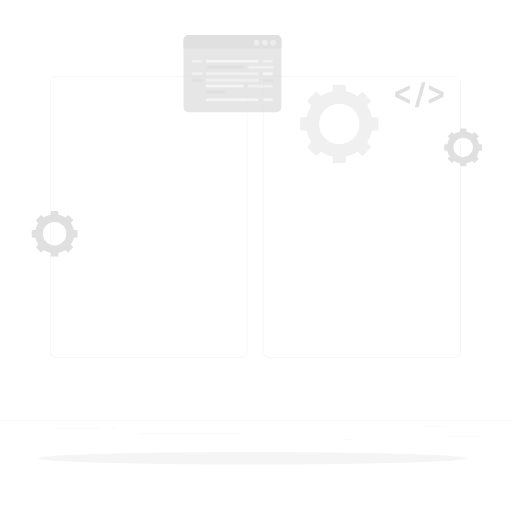
t = 0.00 s
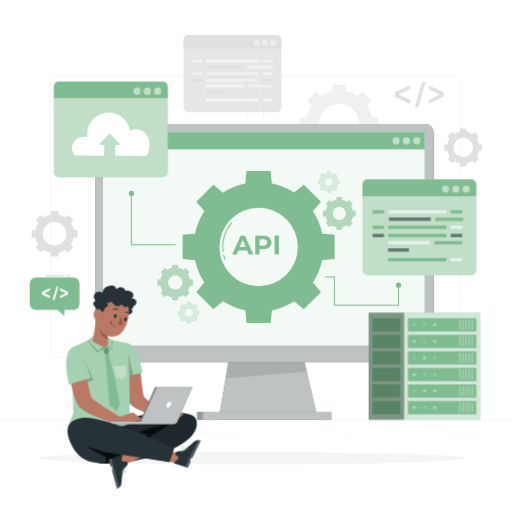
t = 1.00 s
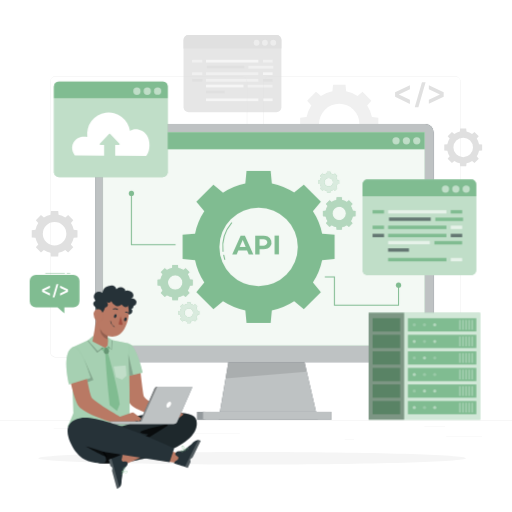
t = 1.19 s
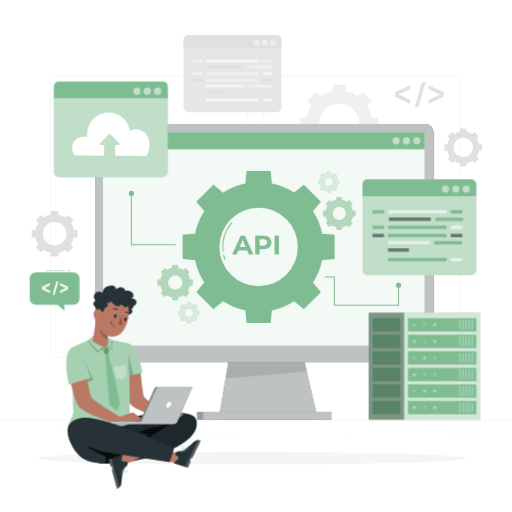
t = 1.38 s
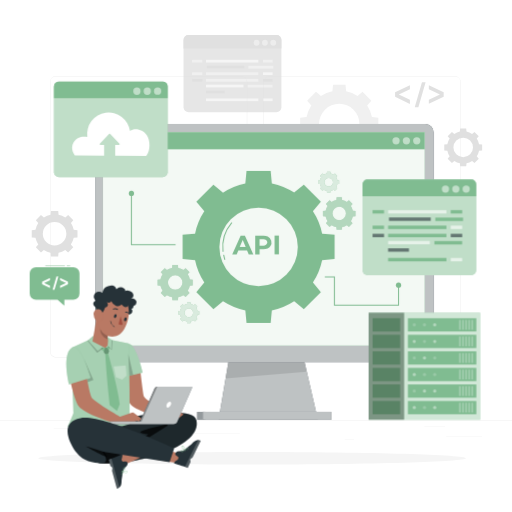
t = 1.75 s
t = 2.13 s: frame unchanged from t = 1.38 s, image omitted

The animated SVG that drew these frames (rendered in a browser with its animation timeline set to each time). Animation: 3 CSS @keyframes rules; one cycle of 2.50 s, repeats indefinitely.

<svg class="animated" id="freepik_stories-application-programming-interface" xmlns="http://www.w3.org/2000/svg" viewBox="0 0 500 500" version="1.1" xmlns:xlink="http://www.w3.org/1999/xlink" xmlns:svgjs="http://svgjs.com/svgjs"><style>svg#freepik_stories-application-programming-interface:not(.animated) .animable {opacity: 0;}svg#freepik_stories-application-programming-interface.animated #freepik--Device--inject-14 {animation: 1s 1 forwards cubic-bezier(.36,-0.01,.5,1.38) fadeIn;animation-delay: 0s;}svg#freepik_stories-application-programming-interface.animated #freepik--Server--inject-14 {animation: 1s 1 forwards cubic-bezier(.36,-0.01,.5,1.38) fadeIn;animation-delay: 0s;}svg#freepik_stories-application-programming-interface.animated #freepik--Tabs--inject-14 {animation: 1s 1 forwards cubic-bezier(.36,-0.01,.5,1.38) fadeIn;animation-delay: 0s;}svg#freepik_stories-application-programming-interface.animated #freepik--Character--inject-14 {animation: 1s 1 forwards cubic-bezier(.36,-0.01,.5,1.38) zoomOut;animation-delay: 0s;}svg#freepik_stories-application-programming-interface.animated #freepik--speech-bubble--inject-14 {animation: 1s 1 forwards cubic-bezier(.36,-0.01,.5,1.38) fadeIn,1.5s Infinite  linear floating;animation-delay: 0s,1s;}            @keyframes fadeIn {                0% {                    opacity: 0;                }                100% {                    opacity: 1;                }            }                    @keyframes zoomOut {                0% {                    opacity: 0;                    transform: scale(1.5);                }                100% {                    opacity: 1;                    transform: scale(1);                }            }                    @keyframes floating {                0% {                    opacity: 1;                    transform: translateY(0px);                }                50% {                    transform: translateY(-10px);                }                100% {                    opacity: 1;                    transform: translateY(0px);                }            }        </style><g id="freepik--background-complete--inject-14" class="animable" style="transform-origin: 250px 231.91px;"><path d="M304,103.13a32.48,32.48,0,0,0-4.63,11.22l-6.27.59v12.14l6.27.59A32.53,32.53,0,0,0,304,138.9l-4,4.83,8.58,8.58,4.84-4a32.21,32.21,0,0,0,11.22,4.63l.59,6.27h12.14l.59-6.27a32.29,32.29,0,0,0,11.22-4.63l4.84,4,8.58-8.58-4-4.83a32.53,32.53,0,0,0,4.63-11.23l6.27-.59V114.94l-6.27-.59a32.48,32.48,0,0,0-4.63-11.22l4-4.84L354,89.71l-4.84,4A32.48,32.48,0,0,0,338,89.08l-.59-6.27H325.22l-.59,6.27a32.41,32.41,0,0,0-11.22,4.63l-4.84-4L300,98.29Zm41.24,4a19.71,19.71,0,1,1-27.88,0A19.72,19.72,0,0,1,345.23,107.08Z" style="fill: rgb(240, 240, 240); transform-origin: 331.3px 121.01px;" id="elzji5alds5r" class="animable"></path><rect x="179.24" y="34.23" width="95.58" height="75.46" rx="4.94" style="fill: rgb(230, 230, 230); transform-origin: 227.03px 71.96px;" id="elqtzcqm4yum" class="animable"></rect><path d="M183.86,34.23h86.41a4.55,4.55,0,0,1,4.55,4.55v8.61a0,0,0,0,1,0,0H179.24a0,0,0,0,1,0,0V38.86A4.63,4.63,0,0,1,183.86,34.23Z" style="fill: rgb(224, 224, 224); transform-origin: 227.03px 40.81px;" id="elwf1yn8omsxe" class="animable"></path><g id="elzxn1vqwrefk"><path d="M269.75,41.77a2.88,2.88,0,1,1-2.87-2.87A2.87,2.87,0,0,1,269.75,41.77Z" style="fill: rgb(250, 250, 250); opacity: 0.5; transform-origin: 266.87px 41.78px;" class="animable"></path></g><g id="elgfwj36a1xmj"><path d="M261.59,41.77a2.88,2.88,0,1,1-2.88-2.87A2.87,2.87,0,0,1,261.59,41.77Z" style="fill: rgb(250, 250, 250); opacity: 0.5; transform-origin: 258.71px 41.78px;" class="animable"></path></g><g id="el8ojzm3fq1"><circle cx="250.55" cy="41.77" r="2.87" style="fill: rgb(250, 250, 250); opacity: 0.5; transform-origin: 250.55px 41.77px;" class="animable"></circle></g><g id="el6lqedrqhew"><rect x="201.18" y="58.39" width="51.14" height="2.68" style="fill: rgb(255, 255, 255); opacity: 0.6; transform-origin: 226.75px 59.73px;" class="animable"></rect></g><rect x="201.97" y="64.18" width="36.59" height="2.68" style="fill: rgb(224, 224, 224); transform-origin: 220.265px 65.52px;" id="el8dq5vhaj6lc" class="animable"></rect><rect x="256.84" y="58.39" width="9.35" height="2.68" style="fill: rgb(240, 240, 240); transform-origin: 261.515px 59.73px;" id="el0cs6i4qrly6u" class="animable"></rect><rect x="187.57" y="58.39" width="10.06" height="2.68" style="fill: rgb(240, 240, 240); transform-origin: 192.6px 59.73px;" id="el6ooyn98luo9" class="animable"></rect><rect x="201.18" y="70.62" width="51.14" height="2.68" style="fill: rgb(240, 240, 240); transform-origin: 226.75px 71.96px;" id="el7ad5bwqhmv" class="animable"></rect><g id="el45hkig225zl"><rect x="256.84" y="70.62" width="9.35" height="2.68" style="fill: rgb(255, 255, 255); opacity: 0.6; transform-origin: 261.515px 71.96px;" class="animable"></rect></g><rect x="187.57" y="70.62" width="10.06" height="2.68" style="fill: rgb(240, 240, 240); transform-origin: 192.6px 71.96px;" id="elaipj1quznmn" class="animable"></rect><g id="elwomaui9pxm"><rect x="201.18" y="96.12" width="51.14" height="2.68" style="fill: rgb(255, 255, 255); opacity: 0.6; transform-origin: 226.75px 97.46px;" class="animable"></rect></g><g id="el0kaesck78qfd"><rect x="256.84" y="96.12" width="9.35" height="2.68" style="fill: rgb(255, 255, 255); opacity: 0.6; transform-origin: 261.515px 97.46px;" class="animable"></rect></g><rect x="201.18" y="77.07" width="51.14" height="2.68" style="fill: rgb(240, 240, 240); transform-origin: 226.75px 78.41px;" id="elgy4qk9pqhs" class="animable"></rect><rect x="256.84" y="77.07" width="9.35" height="2.68" style="fill: rgb(224, 224, 224); transform-origin: 261.515px 78.41px;" id="el3dh4uk33e2r" class="animable"></rect><rect x="187.57" y="77.07" width="10.06" height="2.68" style="fill: rgb(224, 224, 224); transform-origin: 192.6px 78.41px;" id="elrs0zi2kubag" class="animable"></rect><rect x="242.57" y="64.29" width="24.31" height="2.68" style="fill: rgb(240, 240, 240); transform-origin: 254.725px 65.63px;" id="elsw1xwf6tt1o" class="animable"></rect><g id="elcyy60okxuy"><rect x="201.18" y="82.69" width="36.59" height="2.68" style="fill: rgb(255, 255, 255); opacity: 0.6; transform-origin: 219.475px 84.03px;" class="animable"></rect></g><rect x="241.77" y="82.8" width="24.31" height="2.68" style="fill: rgb(240, 240, 240); transform-origin: 253.925px 84.14px;" id="elzzgcw01j0j" class="animable"></rect><rect x="201.18" y="88.52" width="18.3" height="2.68" style="fill: rgb(224, 224, 224); transform-origin: 210.33px 89.86px;" id="elo3ntairour" class="animable"></rect><path d="M400.3,87.26l-10.83,5.06,10.83,5.06v4.08l-14.47-7V90.2l14.47-7Z" style="fill: rgb(224, 224, 224); transform-origin: 393.065px 92.33px;" id="el5iilgu488wn" class="animable"></path><path d="M433.27,90.2v4.24l-14.48,7V97.38l10.83-5.06-10.83-5.06V83.19Z" style="fill: rgb(224, 224, 224); transform-origin: 426.03px 92.315px;" id="elq4eu2hbqnu" class="animable"></path><polygon points="412.08 80.34 405.02 104.74 408.55 104.74 415.61 80.34 412.08 80.34" style="fill: rgb(224, 224, 224); transform-origin: 410.315px 92.54px;" id="elo09ajuqp3qq" class="animable"></polygon><path d="M37.36,217.84a18.87,18.87,0,0,0-2.71,6.56l-3.66.34v7.09l3.66.35a18.82,18.82,0,0,0,2.71,6.55L35,241.56l5,5,2.82-2.34a19.06,19.06,0,0,0,6.56,2.71l.34,3.66h7.09l.35-3.66a18.93,18.93,0,0,0,6.55-2.71l2.83,2.34,5-5-2.34-2.83A18.82,18.82,0,0,0,72,232.18l3.66-.35v-7.09L72,224.4a18.87,18.87,0,0,0-2.71-6.56L71.58,215l-5-5-2.83,2.33a18.91,18.91,0,0,0-6.55-2.7L56.84,206H49.75l-.34,3.66a19,19,0,0,0-6.56,2.7L40,210l-5,5Zm24.08,2.31a11.51,11.51,0,1,1-16.28,0A11.52,11.52,0,0,1,61.44,220.15Z" style="fill: rgb(224, 224, 224); transform-origin: 53.325px 228.295px;" id="elnyifi3qot8" class="animable"></path><path d="M439.11,135.32a15.67,15.67,0,0,0-2.25,5.44l-3,.29v5.88l3,.29a15.67,15.67,0,0,0,2.25,5.44L437.17,155l4.16,4.16,2.35-1.94a15.64,15.64,0,0,0,5.44,2.24l.28,3h5.89l.29-3a15.8,15.8,0,0,0,5.44-2.24l2.34,1.94,4.17-4.16-1.94-2.35a15.84,15.84,0,0,0,2.24-5.44l3-.29v-5.88l-3-.29a15.67,15.67,0,0,0-2.25-5.44l1.95-2.35-4.17-4.16L461,130.75a15.8,15.8,0,0,0-5.44-2.24l-.29-3H449.4l-.28,3a15.64,15.64,0,0,0-5.44,2.24l-2.35-1.94L437.17,133Zm20,1.91a9.56,9.56,0,1,1-13.52,0A9.57,9.57,0,0,1,459.11,137.23Z" style="fill: rgb(224, 224, 224); transform-origin: 452.345px 143.985px;" id="el7zposwr6n45" class="animable"></path><rect x="435.76" y="426.47" width="34.85" height="0.26" style="fill: rgb(235, 235, 235); transform-origin: 453.185px 426.6px;" id="elcverxqo9p8e" class="animable"></rect><rect x="336.6" y="429.33" width="9.15" height="0.26" style="fill: rgb(235, 235, 235); transform-origin: 341.175px 429.46px;" id="elh7109qfmu9" class="animable"></rect><rect x="414.51" y="416.7" width="20.19" height="0.26" style="fill: rgb(235, 235, 235); transform-origin: 424.605px 416.83px;" id="elc7thl7mr7oo" class="animable"></rect><rect x="52.46" y="418.47" width="45.44" height="0.26" style="fill: rgb(235, 235, 235); transform-origin: 75.18px 418.6px;" id="elhwzw9xt6qnd" class="animable"></rect><rect x="107.27" y="418.47" width="6.66" height="0.26" style="fill: rgb(235, 235, 235); transform-origin: 110.6px 418.6px;" id="elimcfzywns5" class="animable"></rect><rect x="135.59" y="422.91" width="98.56" height="0.26" style="fill: rgb(235, 235, 235); transform-origin: 184.87px 423.04px;" id="el17og8jqs1mq" class="animable"></rect><path d="M443.92,349.14H263.17a5.87,5.87,0,0,1-5.86-5.86V80a5.87,5.87,0,0,1,5.86-5.86H443.92A5.87,5.87,0,0,1,449.78,80V343.28A5.87,5.87,0,0,1,443.92,349.14ZM263.17,74.4A5.61,5.61,0,0,0,257.56,80V343.28a5.61,5.61,0,0,0,5.61,5.61H443.92a5.61,5.61,0,0,0,5.61-5.61V80a5.61,5.61,0,0,0-5.61-5.61Z" style="fill: rgb(224, 224, 224); transform-origin: 353.545px 211.64px;" id="eln6mvfw89z4" class="animable"></path><path d="M235.49,349.14H54.75a5.87,5.87,0,0,1-5.87-5.86V80a5.87,5.87,0,0,1,5.87-5.86H235.49A5.86,5.86,0,0,1,241.35,80V343.28A5.86,5.86,0,0,1,235.49,349.14ZM54.75,74.4A5.62,5.62,0,0,0,49.13,80V343.28a5.62,5.62,0,0,0,5.62,5.61H235.49a5.61,5.61,0,0,0,5.61-5.61V80a5.61,5.61,0,0,0-5.61-5.61Z" style="fill: rgb(224, 224, 224); transform-origin: 145.115px 211.64px;" id="elvfv05wwrf5e" class="animable"></path><rect y="410.21" width="500" height="0.25" style="fill: rgb(224, 224, 224); transform-origin: 250px 410.335px;" id="eldjqqyvtni25" class="animable"></rect></g><g id="freepik--Shadow--inject-14" class="animable" style="transform-origin: 246.185px 447.485px;"><path d="M455.06,447.49c0,3.38-93.52,6.13-208.88,6.13s-208.87-2.75-208.87-6.13,93.51-6.14,208.87-6.14S455.06,444.1,455.06,447.49Z" style="fill: rgb(245, 245, 245); transform-origin: 246.185px 447.485px;" id="els1cd2vyrll" class="animable"></path></g><g id="freepik--Device--inject-14" class="animable" style="transform-origin: 254.435px 265.415px;"><rect x="192.53" y="402.19" width="7.64" height="7.64" style="fill: rgb(38, 50, 56); isolation: isolate; transform-origin: 196.35px 406.01px;" id="el6iotk58ygoi" class="animable"></rect><g id="el6ggh56aiz73"><path d="M94.51,121h23.63a0,0,0,0,1,0,0V353.54a0,0,0,0,1,0,0H92.72a7.32,7.32,0,0,1-7.32-7.32V130.12A9.11,9.11,0,0,1,94.51,121Z" style="fill: rgb(255, 255, 255); opacity: 0.5; transform-origin: 101.77px 237.27px;" class="animable"></path></g><g id="eloaopho8yo1"><polygon points="215.62 349.53 205.22 402.82 220.31 402.82 232.35 349.97 215.62 349.53" style="fill: rgb(255, 255, 255); opacity: 0.5; transform-origin: 218.785px 376.175px;" class="animable"></polygon></g><g id="el99zwkb0lj5s"><rect x="192.53" y="402.19" width="7.64" height="7.64" style="fill: rgb(255, 255, 255); opacity: 0.5; transform-origin: 196.35px 406.01px;" class="animable"></rect></g><polygon points="310.38 409.83 213.46 409.83 227.23 329.07 291.73 329.07 310.38 409.83" style="fill: rgb(38, 50, 56); transform-origin: 261.92px 369.45px;" id="elk9cylqj9tam" class="animable"></polygon><g id="elp5esk9bz2rs"><polygon points="310.38 409.83 213.46 409.83 227.23 329.07 291.73 329.07 310.38 409.83" style="fill: rgb(255, 255, 255); opacity: 0.7; transform-origin: 261.92px 369.45px;" class="animable"></polygon></g><g id="elsu77r5qi4rn"><polygon points="297.35 353.54 223.02 353.54 220.31 369.45 299.51 362.91 297.35 353.54" style="isolation: isolate; opacity: 0.1; transform-origin: 259.91px 361.495px;" class="animable"></polygon></g><rect x="198.03" y="402.19" width="125.63" height="7.64" style="fill: rgb(38, 50, 56); transform-origin: 260.845px 406.01px;" id="elgjchudlm8o8" class="animable"></rect><g id="elgasoano1r5t"><g style="opacity: 0.7; transform-origin: 260.845px 406.01px;" class="animable"><rect x="198.03" y="402.19" width="125.63" height="7.64" style="fill: rgb(255, 255, 255); transform-origin: 260.845px 406.01px;" id="elwo1gfrgusf" class="animable"></rect></g></g><path d="M101.23,121H415.47a8.11,8.11,0,0,1,8,8.17V345.37a8.11,8.11,0,0,1-8,8.17H101.23a8.11,8.11,0,0,1-8-8.17V129.18A8.11,8.11,0,0,1,101.23,121Z" style="fill: rgb(38, 50, 56); transform-origin: 258.35px 237.27px;" id="elyqa9gnl12qj" class="animable"></path><g id="elpr0xlc2y05l"><g style="opacity: 0.7; transform-origin: 258.35px 237.27px;" class="animable"><path d="M101.23,121H415.47a8.11,8.11,0,0,1,8,8.17V345.37a8.11,8.11,0,0,1-8,8.17H101.23a8.11,8.11,0,0,1-8-8.17V129.18A8.11,8.11,0,0,1,101.23,121Z" style="fill: rgb(255, 255, 255); transform-origin: 258.35px 237.27px;" id="el0s1713dkf5l" class="animable"></path></g></g><rect x="100.55" y="129.01" width="314.18" height="208.46" style="fill: rgb(128, 188, 145); transform-origin: 257.64px 233.24px;" id="elulg7ayldwqd" class="animable"></rect><g id="elrvrwv8c4p7b"><rect x="100.55" y="129.01" width="314.18" height="208.46" style="fill: rgb(255, 255, 255); opacity: 0.9; transform-origin: 257.64px 233.24px;" class="animable"></rect></g><rect x="100.55" y="129.01" width="314.18" height="16.73" style="fill: rgb(128, 188, 145); transform-origin: 257.64px 137.375px;" id="elmx471l3x2t" class="animable"></rect><g id="el0tkwijf17ql9"><path d="M410.55,137.38a3.56,3.56,0,1,1-3.56-3.55A3.56,3.56,0,0,1,410.55,137.38Z" style="fill: rgb(255, 255, 255); opacity: 0.5; transform-origin: 406.99px 137.39px;" class="animable"></path></g><g id="elmolqnowuip"><path d="M400.44,137.38a3.56,3.56,0,1,1-3.55-3.55A3.56,3.56,0,0,1,400.44,137.38Z" style="fill: rgb(255, 255, 255); opacity: 0.5; transform-origin: 396.88px 137.39px;" class="animable"></path></g><g id="elbm7aw2yh9q7"><path d="M390.34,137.38a3.56,3.56,0,1,1-3.56-3.55A3.56,3.56,0,0,1,390.34,137.38Z" style="fill: rgb(255, 255, 255); opacity: 0.5; transform-origin: 386.78px 137.39px;" class="animable"></path></g><path d="M158.8,267.82a14.73,14.73,0,0,0-2.08,5.05l-2.82.26v5.46l2.82.27a14.76,14.76,0,0,0,2.08,5l-1.8,2.18,3.86,3.86,2.18-1.8a14.68,14.68,0,0,0,5,2.08l.27,2.82h5.46l.26-2.82a14.73,14.73,0,0,0,5.05-2.08l2.17,1.8,3.86-3.86-1.8-2.18a14.51,14.51,0,0,0,2.09-5l2.81-.27v-5.46l-2.81-.26a14.56,14.56,0,0,0-2.09-5.05l1.8-2.17-3.86-3.86-2.17,1.8a14.56,14.56,0,0,0-5.05-2.09l-.26-2.81h-5.46l-.27,2.81a14.51,14.51,0,0,0-5,2.09l-2.18-1.8L157,265.65Zm17.3,3a7.1,7.1,0,1,1-10,0A7.1,7.1,0,0,1,176.1,270.84Z" style="fill: rgb(128, 188, 145); transform-origin: 171.055px 275.845px;" id="elmc6qse3o2x" class="animable"></path><g id="eloumlstoil7l"><path d="M158.8,267.82a14.73,14.73,0,0,0-2.08,5.05l-2.82.26v5.46l2.82.27a14.76,14.76,0,0,0,2.08,5l-1.8,2.18,3.86,3.86,2.18-1.8a14.68,14.68,0,0,0,5,2.08l.27,2.82h5.46l.26-2.82a14.73,14.73,0,0,0,5.05-2.08l2.17,1.8,3.86-3.86-1.8-2.18a14.51,14.51,0,0,0,2.09-5l2.81-.27v-5.46l-2.81-.26a14.56,14.56,0,0,0-2.09-5.05l1.8-2.17-3.86-3.86-2.17,1.8a14.56,14.56,0,0,0-5.05-2.09l-.26-2.81h-5.46l-.27,2.81a14.51,14.51,0,0,0-5,2.09l-2.18-1.8L157,265.65Zm17.3,3a7.1,7.1,0,1,1-10,0A7.1,7.1,0,0,1,176.1,270.84Z" style="fill: rgb(255, 255, 255); opacity: 0.4; transform-origin: 171.055px 275.845px;" class="animable"></path></g><path d="M319.92,201a13.54,13.54,0,0,0-1.93,4.68l-2.61.24V211l2.61.24a13.54,13.54,0,0,0,1.93,4.68l-1.67,2,3.58,3.58,2-1.67a13.54,13.54,0,0,0,4.68,1.93l.24,2.61h5.06l.24-2.61a13.54,13.54,0,0,0,4.68-1.93l2,1.67,3.58-3.58-1.67-2a13.54,13.54,0,0,0,1.93-4.68l2.61-.24V206l-2.61-.24a13.54,13.54,0,0,0-1.93-4.68l1.67-2-3.58-3.58-2,1.67a13.54,13.54,0,0,0-4.68-1.93l-.24-2.61h-5.06l-.24,2.61a13.54,13.54,0,0,0-4.68,1.93l-2-1.67L318.25,199Zm16,2.8a6.58,6.58,0,1,1-9.3,0A6.57,6.57,0,0,1,335.94,203.83Z" style="fill: rgb(128, 188, 145); transform-origin: 331.28px 208.5px;" id="elcb6dp76sx5" class="animable"></path><g id="elntclo9qfs9g"><path d="M319.92,201a13.54,13.54,0,0,0-1.93,4.68l-2.61.24V211l2.61.24a13.54,13.54,0,0,0,1.93,4.68l-1.67,2,3.58,3.58,2-1.67a13.54,13.54,0,0,0,4.68,1.93l.24,2.61h5.06l.24-2.61a13.54,13.54,0,0,0,4.68-1.93l2,1.67,3.58-3.58-1.67-2a13.54,13.54,0,0,0,1.93-4.68l2.61-.24V206l-2.61-.24a13.54,13.54,0,0,0-1.93-4.68l1.67-2-3.58-3.58-2,1.67a13.54,13.54,0,0,0-4.68-1.93l-.24-2.61h-5.06l-.24,2.61a13.54,13.54,0,0,0-4.68,1.93l-2-1.67L318.25,199Zm16,2.8a6.58,6.58,0,1,1-9.3,0A6.57,6.57,0,0,1,335.94,203.83Z" style="fill: rgb(255, 255, 255); opacity: 0.4; transform-origin: 331.28px 208.5px;" class="animable"></path></g><path d="M313.66,173.05a8.87,8.87,0,0,0-1.24,3l-1.69.15v3.27l1.69.16a8.74,8.74,0,0,0,1.24,3l-1.08,1.3,2.31,2.31,1.31-1.08a8.57,8.57,0,0,0,3,1.25l.16,1.69h3.26l.16-1.69a8.57,8.57,0,0,0,3-1.25l1.3,1.08,2.31-2.31-1.07-1.3a8.74,8.74,0,0,0,1.24-3l1.69-.16v-3.27l-1.69-.16a8.9,8.9,0,0,0-1.24-3l1.07-1.3-2.31-2.31-1.3,1.08a8.76,8.76,0,0,0-3-1.25l-.16-1.68h-3.26l-.16,1.68a8.76,8.76,0,0,0-3,1.25l-1.31-1.08-2.31,2.31ZM324,174.86a4.25,4.25,0,1,1-6,0A4.25,4.25,0,0,1,324,174.86Z" style="fill: rgb(128, 188, 145); transform-origin: 320.99px 177.84px;" id="elww3h1n2zqg8" class="animable"></path><g id="elocgu55sz65r"><path d="M313.66,173.05a8.87,8.87,0,0,0-1.24,3l-1.69.15v3.27l1.69.16a8.74,8.74,0,0,0,1.24,3l-1.08,1.3,2.31,2.31,1.31-1.08a8.57,8.57,0,0,0,3,1.25l.16,1.69h3.26l.16-1.69a8.57,8.57,0,0,0,3-1.25l1.3,1.08,2.31-2.31-1.07-1.3a8.74,8.74,0,0,0,1.24-3l1.69-.16v-3.27l-1.69-.16a8.9,8.9,0,0,0-1.24-3l1.07-1.3-2.31-2.31-1.3,1.08a8.76,8.76,0,0,0-3-1.25l-.16-1.68h-3.26l-.16,1.68a8.76,8.76,0,0,0-3,1.25l-1.31-1.08-2.31,2.31ZM324,174.86a4.25,4.25,0,1,1-6,0A4.25,4.25,0,0,1,324,174.86Z" style="fill: rgb(255, 255, 255); opacity: 0.7; transform-origin: 320.99px 177.84px;" class="animable"></path></g><path d="M177,300.57a8.9,8.9,0,0,0-1.24,3l-1.69.16V307l1.69.16a8.82,8.82,0,0,0,1.24,3l-1.07,1.3,2.31,2.31,1.3-1.08a8.57,8.57,0,0,0,3,1.25l.16,1.69H186l.16-1.69a8.57,8.57,0,0,0,3-1.25l1.31,1.08,2.31-2.31-1.08-1.3a8.63,8.63,0,0,0,1.24-3l1.69-.16v-3.27l-1.69-.16a8.7,8.7,0,0,0-1.24-3l1.08-1.3L190.47,297,189.16,298a8.76,8.76,0,0,0-3-1.25l-.16-1.68h-3.26l-.16,1.68a8.76,8.76,0,0,0-3,1.25l-1.3-1.08-2.31,2.31Zm10.36,1.81a4.25,4.25,0,1,1-6,0A4.25,4.25,0,0,1,187.36,302.38Z" style="fill: rgb(128, 188, 145); transform-origin: 184.35px 305.35px;" id="el10y0nmhpubaa" class="animable"></path><g id="el9zkf6b0jkk7"><path d="M177,300.57a8.9,8.9,0,0,0-1.24,3l-1.69.16V307l1.69.16a8.82,8.82,0,0,0,1.24,3l-1.07,1.3,2.31,2.31,1.3-1.08a8.57,8.57,0,0,0,3,1.25l.16,1.69H186l.16-1.69a8.57,8.57,0,0,0,3-1.25l1.31,1.08,2.31-2.31-1.08-1.3a8.63,8.63,0,0,0,1.24-3l1.69-.16v-3.27l-1.69-.16a8.7,8.7,0,0,0-1.24-3l1.08-1.3L190.47,297,189.16,298a8.76,8.76,0,0,0-3-1.25l-.16-1.68h-3.26l-.16,1.68a8.76,8.76,0,0,0-3,1.25l-1.3-1.08-2.31,2.31Zm10.36,1.81a4.25,4.25,0,1,1-6,0A4.25,4.25,0,0,1,187.36,302.38Z" style="fill: rgb(255, 255, 255); opacity: 0.7; transform-origin: 184.35px 305.35px;" class="animable"></path></g><path d="M199.5,206.29a63,63,0,0,0-9,21.8l-12.18,1.15v23.58L190.5,254a63.14,63.14,0,0,0,9,21.81l-7.78,9.39,16.68,16.68,9.39-7.78a63.14,63.14,0,0,0,21.81,9l1.15,12.18h23.58l1.15-12.18a63,63,0,0,0,21.8-9l9.4,7.78,16.68-16.68-7.78-9.39a63.06,63.06,0,0,0,9-21.81l12.17-1.15V229.24l-12.17-1.15a63.09,63.09,0,0,0-9-21.8l7.78-9.4-16.68-16.67-9.4,7.77a63.09,63.09,0,0,0-21.8-9l-1.15-12.18H240.75L239.6,179a63.14,63.14,0,0,0-21.81,9l-9.39-7.78-16.68,16.68ZM279.62,214a38.3,38.3,0,1,1-54.16,0A38.31,38.31,0,0,1,279.62,214Z" style="fill: rgb(128, 188, 145); transform-origin: 252.535px 241.045px;" id="eleafn6yclqcn" class="animable"></path><path d="M241.26,244.4h-8.5l-1.63,3.93h-4.34L235,230h4.18l8.19,18.32h-4.45Zm-1.33-3.22-2.91-7-2.9,7Z" style="fill: rgb(128, 188, 145); transform-origin: 237.08px 239.165px;" id="elq2ndklncj6" class="animable"></path><path d="M261.4,230.82a6.56,6.56,0,0,1,2.76,9.35,6.24,6.24,0,0,1-2.76,2.31,10.4,10.4,0,0,1-4.23.79h-3.69v5.06h-4.24V230h7.93A10.23,10.23,0,0,1,261.4,230.82ZM259.84,239a3.27,3.27,0,0,0,0-4.71,4.44,4.44,0,0,0-2.9-.83h-3.46v6.36h3.46A4.44,4.44,0,0,0,259.84,239Z" style="fill: rgb(128, 188, 145); transform-origin: 257.185px 239.164px;" id="elbg8qhwok7ej" class="animable"></path><path d="M268.14,230h4.24v18.32h-4.24Z" style="fill: rgb(128, 188, 145); transform-origin: 270.26px 239.16px;" id="eljajiphlfosd" class="animable"></path><path d="M217.79,245.88a.5.5,0,0,1-.5-.45,37.14,37.14,0,0,1,8.57-28.17.5.5,0,1,1,.76.65,36.11,36.11,0,0,0-8.33,27.42.51.51,0,0,1-.45.55Z" style="fill: rgb(128, 188, 145); transform-origin: 221.898px 231.482px;" id="ele2qkgkpui7i" class="animable"></path><path d="M219.48,253.78a.49.49,0,0,1-.48-.36,38.93,38.93,0,0,1-1-4.24.5.5,0,0,1,1-.18,39.49,39.49,0,0,0,1,4.14.5.5,0,0,1-.34.62A.36.36,0,0,1,219.48,253.78Z" style="fill: rgb(128, 188, 145); transform-origin: 219.006px 251.183px;" id="eldsvw82ft9v5" class="animable"></path><path d="M171.08,239.36H128.33a.5.5,0,0,1-.5-.5V188.8a.5.5,0,0,1,.5-.5.5.5,0,0,1,.5.5v49.56h42.25a.5.5,0,0,1,.5.5A.51.51,0,0,1,171.08,239.36Z" style="fill: rgb(128, 188, 145); transform-origin: 149.705px 213.83px;" id="elf4ckz60qlj" class="animable"></path><circle cx="128.33" cy="188.8" r="2.56" style="fill: rgb(128, 188, 145); transform-origin: 128.33px 188.8px;" id="elgjepmf5jb36" class="animable"></circle><circle cx="389.2" cy="278.42" r="2.56" style="fill: rgb(128, 188, 145); transform-origin: 389.2px 278.42px;" id="elrg5x78dj7xk" class="animable"></circle><polygon points="389.7 298.4 326.08 298.4 326.08 270.99 317.2 270.99 317.2 269.99 327.08 269.99 327.08 297.4 388.7 297.4 388.7 278.05 389.7 278.05 389.7 298.4" style="fill: rgb(128, 188, 145); transform-origin: 353.45px 284.195px;" id="elwg75uoqogyt" class="animable"></polygon></g><g id="freepik--Server--inject-14" class="animable" style="transform-origin: 414.435px 357.61px;"><rect x="359.99" y="305.39" width="108.89" height="104.44" style="fill: rgb(128, 188, 145); transform-origin: 414.435px 357.61px;" id="el996ybdo9bma" class="animable"></rect><g id="ellsyi8r312y"><rect x="359.99" y="305.39" width="108.89" height="104.44" style="fill: rgb(255, 255, 255); isolation: isolate; opacity: 0.4; transform-origin: 414.435px 357.61px;" class="animable"></rect></g><g id="el5nrhfpt5gbt"><rect x="394.65" y="305.39" width="74.22" height="104.44" style="fill: rgb(255, 255, 255); isolation: isolate; opacity: 0.4; transform-origin: 431.76px 357.61px;" class="animable"></rect></g><rect x="398.36" y="310.73" width="66.8" height="12.93" style="fill: rgb(128, 188, 145); transform-origin: 431.76px 317.195px;" id="elm9d17j3jhz" class="animable"></rect><rect x="398.36" y="326.9" width="66.8" height="12.93" style="fill: rgb(128, 188, 145); transform-origin: 431.76px 333.365px;" id="elq7a7u16gsk" class="animable"></rect><rect x="398.36" y="343.06" width="66.8" height="12.93" style="fill: rgb(128, 188, 145); transform-origin: 431.76px 349.525px;" id="elanhkucouls5" class="animable"></rect><rect x="398.36" y="359.23" width="66.8" height="12.93" style="fill: rgb(128, 188, 145); transform-origin: 431.76px 365.695px;" id="elanng50zok4g" class="animable"></rect><rect x="398.36" y="375.4" width="66.8" height="12.93" style="fill: rgb(128, 188, 145); transform-origin: 431.76px 381.865px;" id="ellhncs7ra6um" class="animable"></rect><rect x="398.36" y="391.57" width="66.8" height="12.93" style="fill: rgb(128, 188, 145); transform-origin: 431.76px 398.035px;" id="elmbz824d8tf" class="animable"></rect><rect x="363.88" y="310.73" width="26.89" height="12.93" style="fill: rgb(128, 188, 145); transform-origin: 377.325px 317.195px;" id="elw1ule7kndx9" class="animable"></rect><rect x="363.88" y="326.9" width="26.89" height="12.93" style="fill: rgb(128, 188, 145); transform-origin: 377.325px 333.365px;" id="ely1ww9j2pfw" class="animable"></rect><rect x="363.88" y="343.06" width="26.89" height="12.93" style="fill: rgb(128, 188, 145); transform-origin: 377.325px 349.525px;" id="el4eshx6dckjf" class="animable"></rect><rect x="363.88" y="359.23" width="26.89" height="12.93" style="fill: rgb(128, 188, 145); transform-origin: 377.325px 365.695px;" id="elb9s9p1q8biw" class="animable"></rect><rect x="363.88" y="375.4" width="26.89" height="12.93" style="fill: rgb(128, 188, 145); transform-origin: 377.325px 381.865px;" id="elr0rhmm4ebga" class="animable"></rect><rect x="363.88" y="391.57" width="26.89" height="12.93" style="fill: rgb(128, 188, 145); transform-origin: 377.325px 398.035px;" id="elgirws1vhrgb" class="animable"></rect><g id="elqdan0uwuxmd"><rect x="460.33" y="312.41" width="1.56" height="9.57" style="fill: rgb(255, 255, 255); isolation: isolate; opacity: 0.3; transform-origin: 461.11px 317.195px;" class="animable"></rect></g><g id="ellnz0kom079m"><rect x="457.33" y="312.41" width="1.56" height="9.57" style="fill: rgb(255, 255, 255); isolation: isolate; opacity: 0.3; transform-origin: 458.11px 317.195px;" class="animable"></rect></g><g id="el38bmoc39hrg"><rect x="454.33" y="312.41" width="1.56" height="9.57" style="fill: rgb(255, 255, 255); isolation: isolate; opacity: 0.3; transform-origin: 455.11px 317.195px;" class="animable"></rect></g><g id="elby2jtd06dg9"><rect x="451.33" y="312.41" width="1.56" height="9.57" style="fill: rgb(255, 255, 255); isolation: isolate; opacity: 0.3; transform-origin: 452.11px 317.195px;" class="animable"></rect></g><g id="el4nqxa2167e"><rect x="448.33" y="312.41" width="1.56" height="9.57" style="fill: rgb(255, 255, 255); isolation: isolate; opacity: 0.3; transform-origin: 449.11px 317.195px;" class="animable"></rect></g><g id="ele9bi5aa6ggd"><rect x="460.33" y="328.58" width="1.56" height="9.56" style="fill: rgb(255, 255, 255); isolation: isolate; opacity: 0.3; transform-origin: 461.11px 333.36px;" class="animable"></rect></g><g id="eln4ctgbwee8e"><rect x="457.33" y="328.58" width="1.56" height="9.56" style="fill: rgb(255, 255, 255); isolation: isolate; opacity: 0.3; transform-origin: 458.11px 333.36px;" class="animable"></rect></g><g id="el8kqnw5tt0cw"><rect x="454.33" y="328.58" width="1.56" height="9.56" style="fill: rgb(255, 255, 255); isolation: isolate; opacity: 0.3; transform-origin: 455.11px 333.36px;" class="animable"></rect></g><g id="elcqaafvkqgru"><rect x="451.33" y="328.58" width="1.56" height="9.56" style="fill: rgb(255, 255, 255); isolation: isolate; opacity: 0.3; transform-origin: 452.11px 333.36px;" class="animable"></rect></g><g id="el6x0kv1a0o3s"><rect x="448.33" y="328.58" width="1.56" height="9.56" style="fill: rgb(255, 255, 255); isolation: isolate; opacity: 0.3; transform-origin: 449.11px 333.36px;" class="animable"></rect></g><g id="el5mo1wcp46gm"><rect x="460.33" y="344.75" width="1.56" height="9.56" style="fill: rgb(255, 255, 255); isolation: isolate; opacity: 0.3; transform-origin: 461.11px 349.53px;" class="animable"></rect></g><g id="elgyas62bq89o"><rect x="457.33" y="344.75" width="1.56" height="9.56" style="fill: rgb(255, 255, 255); isolation: isolate; opacity: 0.3; transform-origin: 458.11px 349.53px;" class="animable"></rect></g><g id="el9yfdjghqoi7"><rect x="454.33" y="344.75" width="1.56" height="9.56" style="fill: rgb(255, 255, 255); isolation: isolate; opacity: 0.3; transform-origin: 455.11px 349.53px;" class="animable"></rect></g><g id="elnpqqgh8151k"><rect x="451.33" y="344.75" width="1.56" height="9.56" style="fill: rgb(255, 255, 255); isolation: isolate; opacity: 0.3; transform-origin: 452.11px 349.53px;" class="animable"></rect></g><g id="elj9gwy0dfew8"><rect x="448.33" y="344.75" width="1.56" height="9.56" style="fill: rgb(255, 255, 255); isolation: isolate; opacity: 0.3; transform-origin: 449.11px 349.53px;" class="animable"></rect></g><g id="el3u964xlphx7"><rect x="460.33" y="360.92" width="1.56" height="9.57" style="fill: rgb(255, 255, 255); isolation: isolate; opacity: 0.3; transform-origin: 461.11px 365.705px;" class="animable"></rect></g><g id="eltub97yd3j8"><rect x="457.33" y="360.92" width="1.56" height="9.57" style="fill: rgb(255, 255, 255); isolation: isolate; opacity: 0.3; transform-origin: 458.11px 365.705px;" class="animable"></rect></g><g id="elkwxkh2ypdio"><rect x="454.33" y="360.92" width="1.56" height="9.57" style="fill: rgb(255, 255, 255); isolation: isolate; opacity: 0.3; transform-origin: 455.11px 365.705px;" class="animable"></rect></g><g id="el2bz47mmx7c5"><rect x="451.33" y="360.92" width="1.56" height="9.57" style="fill: rgb(255, 255, 255); isolation: isolate; opacity: 0.3; transform-origin: 452.11px 365.705px;" class="animable"></rect></g><g id="el32maeqaeb3s"><rect x="448.33" y="360.92" width="1.56" height="9.57" style="fill: rgb(255, 255, 255); isolation: isolate; opacity: 0.3; transform-origin: 449.11px 365.705px;" class="animable"></rect></g><g id="el7m4g4u4q68"><rect x="460.33" y="377.09" width="1.56" height="9.56" style="fill: rgb(255, 255, 255); isolation: isolate; opacity: 0.3; transform-origin: 461.11px 381.87px;" class="animable"></rect></g><g id="el361xr9ptqgh"><rect x="457.33" y="377.09" width="1.56" height="9.56" style="fill: rgb(255, 255, 255); isolation: isolate; opacity: 0.3; transform-origin: 458.11px 381.87px;" class="animable"></rect></g><g id="elqglod8s3dxc"><rect x="454.33" y="377.09" width="1.56" height="9.56" style="fill: rgb(255, 255, 255); isolation: isolate; opacity: 0.3; transform-origin: 455.11px 381.87px;" class="animable"></rect></g><g id="elapnlwjpuk9"><rect x="451.33" y="377.09" width="1.56" height="9.56" style="fill: rgb(255, 255, 255); isolation: isolate; opacity: 0.3; transform-origin: 452.11px 381.87px;" class="animable"></rect></g><g id="elkwyfwae5om"><rect x="448.33" y="377.09" width="1.56" height="9.56" style="fill: rgb(255, 255, 255); isolation: isolate; opacity: 0.3; transform-origin: 449.11px 381.87px;" class="animable"></rect></g><g id="elrivdt1du6y"><rect x="460.33" y="393.25" width="1.56" height="9.57" style="fill: rgb(255, 255, 255); isolation: isolate; opacity: 0.3; transform-origin: 461.11px 398.035px;" class="animable"></rect></g><g id="el9iugkb21tgs"><rect x="457.33" y="393.25" width="1.56" height="9.57" style="fill: rgb(255, 255, 255); isolation: isolate; opacity: 0.3; transform-origin: 458.11px 398.035px;" class="animable"></rect></g><g id="elfum19n9e0c"><rect x="454.33" y="393.25" width="1.56" height="9.57" style="fill: rgb(255, 255, 255); isolation: isolate; opacity: 0.3; transform-origin: 455.11px 398.035px;" class="animable"></rect></g><g id="eld59j2jpiw5s"><rect x="451.33" y="393.25" width="1.56" height="9.57" style="fill: rgb(255, 255, 255); isolation: isolate; opacity: 0.3; transform-origin: 452.11px 398.035px;" class="animable"></rect></g><g id="elixr49ska1h"><rect x="448.33" y="393.25" width="1.56" height="9.57" style="fill: rgb(255, 255, 255); isolation: isolate; opacity: 0.3; transform-origin: 449.11px 398.035px;" class="animable"></rect></g><g id="elqz5btz9lhy"><path d="M406.13,317.19a1.59,1.59,0,1,1-1.59-1.59h0A1.59,1.59,0,0,1,406.13,317.19Z" style="fill: rgb(255, 255, 255); isolation: isolate; opacity: 0.2; transform-origin: 404.54px 317.19px;" class="animable"></path></g><g id="elv91pp0ccfla"><path d="M416.13,317.19a1.59,1.59,0,1,1-1.59-1.59h0A1.59,1.59,0,0,1,416.13,317.19Z" style="fill: rgb(255, 255, 255); isolation: isolate; opacity: 0.2; transform-origin: 414.54px 317.19px;" class="animable"></path></g><g id="elrguvd9abipi"><path d="M426.13,317.19a1.59,1.59,0,1,1-1.59-1.59h0A1.59,1.59,0,0,1,426.13,317.19Z" style="fill: rgb(255, 255, 255); isolation: isolate; opacity: 0.4; transform-origin: 424.54px 317.19px;" class="animable"></path></g><g id="ellg8wx5gxpum"><path d="M406.13,333.36a1.59,1.59,0,1,1-1.59-1.59h0A1.59,1.59,0,0,1,406.13,333.36Z" style="fill: rgb(255, 255, 255); isolation: isolate; opacity: 0.4; transform-origin: 404.54px 333.36px;" class="animable"></path></g><g id="elpa22u6t46z"><path d="M416.13,333.36a1.59,1.59,0,1,1-1.59-1.59h0A1.59,1.59,0,0,1,416.13,333.36Z" style="fill: rgb(255, 255, 255); isolation: isolate; opacity: 0.2; transform-origin: 414.54px 333.36px;" class="animable"></path></g><g id="el0emy10tsxo9c"><path d="M426.13,333.36a1.59,1.59,0,1,1-1.59-1.59h0A1.59,1.59,0,0,1,426.13,333.36Z" style="fill: rgb(255, 255, 255); isolation: isolate; opacity: 0.4; transform-origin: 424.54px 333.36px;" class="animable"></path></g><g id="elftoe9jtzt6o"><path d="M406.13,349.53a1.59,1.59,0,1,1-1.59-1.59h0A1.59,1.59,0,0,1,406.13,349.53Z" style="fill: rgb(255, 255, 255); isolation: isolate; opacity: 0.2; transform-origin: 404.54px 349.53px;" class="animable"></path></g><g id="el1u5osyt277h"><path d="M416.13,349.53a1.59,1.59,0,1,1-1.59-1.59h0A1.59,1.59,0,0,1,416.13,349.53Z" style="fill: rgb(255, 255, 255); isolation: isolate; opacity: 0.4; transform-origin: 414.54px 349.53px;" class="animable"></path></g><g id="elvbg1jola5b"><path d="M426.13,349.53a1.59,1.59,0,1,1-1.59-1.59h0A1.59,1.59,0,0,1,426.13,349.53Z" style="fill: rgb(255, 255, 255); isolation: isolate; opacity: 0.2; transform-origin: 424.54px 349.53px;" class="animable"></path></g><g id="elsa7wzc7r1qa"><path d="M406.13,365.7a1.59,1.59,0,1,1-1.59-1.59h0A1.59,1.59,0,0,1,406.13,365.7Z" style="fill: rgb(255, 255, 255); isolation: isolate; opacity: 0.4; transform-origin: 404.54px 365.7px;" class="animable"></path></g><g id="elj3014d66hm"><path d="M416.13,365.7a1.59,1.59,0,1,1-1.59-1.59h0A1.59,1.59,0,0,1,416.13,365.7Z" style="fill: rgb(255, 255, 255); isolation: isolate; opacity: 0.2; transform-origin: 414.54px 365.7px;" class="animable"></path></g><g id="el9lr6ep5fz8w"><path d="M426.13,365.7a1.59,1.59,0,1,1-1.59-1.59h0A1.59,1.59,0,0,1,426.13,365.7Z" style="fill: rgb(255, 255, 255); isolation: isolate; opacity: 0.2; transform-origin: 424.54px 365.7px;" class="animable"></path></g><g id="elymafz9otb8o"><path d="M406.13,381.87a1.59,1.59,0,1,1-1.59-1.59h0A1.59,1.59,0,0,1,406.13,381.87Z" style="fill: rgb(255, 255, 255); isolation: isolate; opacity: 0.2; transform-origin: 404.54px 381.87px;" class="animable"></path></g><g id="elbofyjsvxzdi"><path d="M416.13,381.87a1.59,1.59,0,1,1-1.59-1.59h0A1.59,1.59,0,0,1,416.13,381.87Z" style="fill: rgb(255, 255, 255); isolation: isolate; opacity: 0.4; transform-origin: 414.54px 381.87px;" class="animable"></path></g><g id="elc8u76bzwego"><path d="M426.13,381.87a1.59,1.59,0,1,1-1.59-1.59h0A1.59,1.59,0,0,1,426.13,381.87Z" style="fill: rgb(255, 255, 255); isolation: isolate; opacity: 0.4; transform-origin: 424.54px 381.87px;" class="animable"></path></g><g id="elhmzwhl1seqn"><path d="M406.13,398a1.59,1.59,0,1,1-1.59-1.59h0A1.59,1.59,0,0,1,406.13,398Z" style="fill: rgb(255, 255, 255); isolation: isolate; opacity: 0.4; transform-origin: 404.54px 398px;" class="animable"></path></g><g id="el0npsi4n0dsp"><path d="M416.13,398a1.59,1.59,0,1,1-1.59-1.59h0A1.59,1.59,0,0,1,416.13,398Z" style="fill: rgb(255, 255, 255); isolation: isolate; opacity: 0.2; transform-origin: 414.54px 398px;" class="animable"></path></g><g id="elgdbemqv5ceu"><path d="M426.13,398a1.59,1.59,0,1,1-1.59-1.59h0A1.59,1.59,0,0,1,426.13,398Z" style="fill: rgb(255, 255, 255); isolation: isolate; opacity: 0.4; transform-origin: 424.54px 398px;" class="animable"></path></g><g id="el6r9nfxgtof8"><rect x="359.99" y="305.39" width="34.66" height="104.44" style="opacity: 0.3; transform-origin: 377.32px 357.61px;" class="animable"></rect></g></g><g id="freepik--Tabs--inject-14" class="animable" style="transform-origin: 258.895px 174.155px;"><rect x="354.01" y="175.26" width="111.08" height="93.4" rx="4.94" style="fill: rgb(128, 188, 145); transform-origin: 409.55px 221.96px;" id="el0bsu3rp6kfgb" class="animable"></rect><g id="eluvm6gonsoso"><rect x="354.01" y="175.26" width="111.08" height="93.4" rx="4.94" style="fill: rgb(255, 255, 255); opacity: 0.5; transform-origin: 409.55px 221.96px;" class="animable"></rect></g><path d="M358.64,175.26H460.54a4.55,4.55,0,0,1,4.55,4.55v11.74a0,0,0,0,1,0,0H354a0,0,0,0,1,0,0V179.89A4.63,4.63,0,0,1,358.64,175.26Z" style="fill: rgb(128, 188, 145); transform-origin: 409.545px 183.405px;" id="el594pnlcr2kw" class="animable"></path><g id="eln5zd4jqu0km"><path d="M458.81,184.59a3.56,3.56,0,1,1-3.55-3.55A3.55,3.55,0,0,1,458.81,184.59Z" style="fill: rgb(255, 255, 255); opacity: 0.5; transform-origin: 455.25px 184.6px;" class="animable"></path></g><g id="eloi5tpusn1o"><path d="M448.71,184.59a3.56,3.56,0,1,1-3.56-3.55A3.56,3.56,0,0,1,448.71,184.59Z" style="fill: rgb(255, 255, 255); opacity: 0.5; transform-origin: 445.15px 184.6px;" class="animable"></path></g><g id="el70ufmy4023"><path d="M438.6,184.59a3.56,3.56,0,1,1-3.55-3.55A3.55,3.55,0,0,1,438.6,184.59Z" style="fill: rgb(255, 255, 255); opacity: 0.5; transform-origin: 435.04px 184.6px;" class="animable"></path></g><g id="el1jzk5l1p78b"><rect x="379.01" y="205.16" width="56.97" height="3.32" style="fill: rgb(255, 255, 255); opacity: 0.6; transform-origin: 407.495px 206.82px;" class="animable"></rect></g><g id="el1uebp6edsgj"><rect x="379.89" y="212.34" width="40.77" height="3.32" style="fill: rgb(38, 50, 56); opacity: 0.6; transform-origin: 400.275px 214px;" class="animable"></rect></g><rect x="440.17" y="205.16" width="11.21" height="3.32" style="fill: rgb(128, 188, 145); transform-origin: 445.775px 206.82px;" id="eldahbvn7tbr" class="animable"></rect><rect x="363.84" y="205.16" width="11.21" height="3.32" style="fill: rgb(128, 188, 145); transform-origin: 369.445px 206.82px;" id="eljrp3okdcvct" class="animable"></rect><rect x="379.01" y="220.31" width="56.97" height="3.32" style="fill: rgb(128, 188, 145); transform-origin: 407.495px 221.97px;" id="elkafa4tquot" class="animable"></rect><g id="el5exve9injgo"><rect x="440.17" y="220.31" width="11.21" height="3.32" style="fill: rgb(255, 255, 255); opacity: 0.6; transform-origin: 445.775px 221.97px;" class="animable"></rect></g><rect x="363.84" y="220.31" width="11.21" height="3.32" style="fill: rgb(128, 188, 145); transform-origin: 369.445px 221.97px;" id="el05uavs08v8aa" class="animable"></rect><rect x="379.01" y="251.87" width="56.97" height="3.32" style="fill: rgb(128, 188, 145); transform-origin: 407.495px 253.53px;" id="elr2kry44o3sk" class="animable"></rect><g id="ele9r93o8hoj8"><rect x="440.17" y="251.87" width="11.21" height="3.32" style="fill: rgb(255, 255, 255); opacity: 0.6; transform-origin: 445.775px 253.53px;" class="animable"></rect></g><rect x="379.01" y="228.29" width="56.97" height="3.32" style="fill: rgb(128, 188, 145); transform-origin: 407.495px 229.95px;" id="el1i3p0qd9ch" class="animable"></rect><g id="elt1kua0vs56"><rect x="440.17" y="228.29" width="11.21" height="3.32" style="fill: rgb(38, 50, 56); opacity: 0.6; transform-origin: 445.775px 229.95px;" class="animable"></rect></g><g id="el5nco89vr0cv"><rect x="363.84" y="228.29" width="11.21" height="3.32" style="fill: rgb(38, 50, 56); opacity: 0.6; transform-origin: 369.445px 229.95px;" class="animable"></rect></g><rect x="425.12" y="212.47" width="27.08" height="3.32" style="fill: rgb(128, 188, 145); transform-origin: 438.66px 214.13px;" id="elvglv0beqxz8" class="animable"></rect><g id="el9ysmedolcdq"><rect x="379.01" y="235.25" width="40.77" height="3.32" style="fill: rgb(255, 255, 255); opacity: 0.6; transform-origin: 399.395px 236.91px;" class="animable"></rect></g><rect x="424.24" y="235.38" width="27.08" height="3.32" style="fill: rgb(128, 188, 145); transform-origin: 437.78px 237.04px;" id="elg1jesf14l1d" class="animable"></rect><g id="elb798jq9g7cd"><rect x="379.01" y="242.46" width="20.38" height="3.32" style="fill: rgb(38, 50, 56); opacity: 0.6; transform-origin: 389.2px 244.12px;" class="animable"></rect></g><rect x="52.7" y="79.65" width="111.08" height="93.4" rx="4.94" style="fill: rgb(128, 188, 145); transform-origin: 108.24px 126.35px;" id="elr7itsl4ckp" class="animable"></rect><g id="elbcfk6vag9ve"><rect x="52.7" y="79.65" width="111.08" height="93.4" rx="4.94" style="fill: rgb(255, 255, 255); opacity: 0.5; transform-origin: 108.24px 126.35px;" class="animable"></rect></g><path d="M57.32,79.65H159.23a4.55,4.55,0,0,1,4.55,4.55V95.94a0,0,0,0,1,0,0H52.7a0,0,0,0,1,0,0V84.28A4.63,4.63,0,0,1,57.32,79.65Z" style="fill: rgb(128, 188, 145); transform-origin: 108.24px 87.795px;" id="elz4v5dcgznlc" class="animable"></path><g id="elrvtut9bdol9"><path d="M157.5,89A3.56,3.56,0,1,1,154,85.43,3.55,3.55,0,0,1,157.5,89Z" style="fill: rgb(255, 255, 255); opacity: 0.5; transform-origin: 153.94px 88.9895px;" class="animable"></path></g><g id="el80mvif7joom"><path d="M147.4,89a3.56,3.56,0,1,1-3.56-3.56A3.55,3.55,0,0,1,147.4,89Z" style="fill: rgb(255, 255, 255); opacity: 0.5; transform-origin: 143.84px 89px;" class="animable"></path></g><g id="el4tsdejapjry"><path d="M137.29,89a3.56,3.56,0,1,1-3.55-3.56A3.55,3.55,0,0,1,137.29,89Z" style="fill: rgb(255, 255, 255); opacity: 0.5; transform-origin: 133.73px 89px;" class="animable"></path></g><path d="M143.24,131.72c-3.68-4.94-11.23-7.35-16.26-3.78a21,21,0,0,0-41.65,5.81c-4.86-1.11-10.2.06-13.35,5.08-4.1,6.5,1.21,12.95,1.21,12.95l28.5.17V141.5H98.05a.73.73,0,0,1-.53-1.24l4.19-4.38,4.86-5.07a.74.74,0,0,1,1.06,0l4.85,5.07,4.2,4.38a.74.74,0,0,1-.53,1.24H112.5V152l30.34.17C147.16,147.21,146.93,136.66,143.24,131.72Z" style="fill: rgb(255, 255, 255); transform-origin: 108.235px 130.994px;" id="elm3qknoxgpr" class="animable"></path></g><g id="freepik--Character--inject-14" class="animable" style="transform-origin: 130.384px 378.036px;"><path d="M100.52,412.61s87.12-20.41,91.26-2.27c5.92,25.91-56.94,43.33-90.42,42.27S100.52,412.61,100.52,412.61Z" style="fill: rgb(38, 50, 56); isolation: isolate; transform-origin: 139.215px 427.741px;" id="eloa4bqpbdbx" class="animable"></path><g id="eldflvsex8zzs"><path d="M100.52,412.61s87.12-20.41,91.26-2.27c5.92,25.91-56.94,43.33-90.42,42.27S100.52,412.61,100.52,412.61Z" style="isolation: isolate; opacity: 0.2; transform-origin: 139.215px 427.741px;" class="animable"></path></g><g id="elfimcfi2sjxf"><path d="M163.2,415.94l-40.92,26,5.46,7.76s-2.87,4.27-8.35-8.83l25.31-16.73s-7.92-.79-7.72-2c.34-2,17.74-5.91,25.68-7.65a.79.79,0,0,1,.54,1.48Z" style="isolation: isolate; opacity: 0.7; transform-origin: 141.527px 432.413px;" class="animable"></path></g><g id="elp6zluzx1vqk"><path d="M120.8,439l7.1,11.5a143,143,0,0,1-26.54,2.09,25.36,25.36,0,0,1-8.55-1.55l-2.49-4.56,5.36-10.8Z" style="isolation: isolate; opacity: 0.7; transform-origin: 109.11px 444.143px;" class="animable"></path></g><polygon points="134.34 434.44 116.15 445.98 119.41 454.81 140.77 445.21 134.34 434.44" style="fill: rgb(185, 121, 100); transform-origin: 128.46px 444.625px;" id="el2jdnxmr5c3d" class="animable"></polygon><path d="M106.13,448.94l1.79,6.35a2.52,2.52,0,0,1,1.76,1.62,8.33,8.33,0,0,1-.32,2.82l4.78,17.51a7.56,7.56,0,0,0,1.67-.66,7.87,7.87,0,0,0,1.39-1.26c1.3-1.49,1.44-3.66,1.49-5.26.08-2.68,1.62-10.53,1.62-10.53a8.73,8.73,0,0,1,2.75-3.84,4,4,0,0,0,1.65-3.06,2.3,2.3,0,0,0-2.88-2l-1.74.21a3,3,0,0,1-.83-4s1-3.81-.57-3.17c-.92.36-4.93,2.16-8.15,3.48l-2.08.85h0Z" style="fill: rgb(38, 50, 56); transform-origin: 115.42px 460.419px;" id="el0eeysstfca5u" class="animable"></path><path d="M119.64,463.71a.25.25,0,0,0-.06-.29,2.83,2.83,0,0,0-1.36-.71c-.28,0-.4.39-.13.45a2.58,2.58,0,0,1,1.21.61.21.21,0,0,0,.34,0Z" style="fill: rgb(128, 188, 145); transform-origin: 118.801px 463.283px;" id="elfo76076h29d" class="animable"></path><path d="M120,462.16a.25.25,0,0,0-.06-.29,2.78,2.78,0,0,0-1.36-.7c-.28-.06-.41.38-.13.44a2.58,2.58,0,0,1,1.21.61.21.21,0,0,0,.34-.05Z" style="fill: rgb(128, 188, 145); transform-origin: 119.158px 461.725px;" id="elok564orski" class="animable"></path><path d="M120.3,460.59a.28.28,0,0,0-.06-.3,2.94,2.94,0,0,0-1.37-.7c-.27-.06-.4.38-.12.44a2.56,2.56,0,0,1,1.2.62.21.21,0,0,0,.34-.06Z" style="fill: rgb(128, 188, 145); transform-origin: 119.457px 460.148px;" id="ely86dcikwjkd" class="animable"></path><g id="el3mn50mk221i"><path d="M108.46,448h0l-2.33,1,1.79,6.35a2.52,2.52,0,0,1,1.76,1.62,8.33,8.33,0,0,1-.32,2.82l4.78,17.51a7.56,7.56,0,0,0,1.67-.66c.26-.19.49-.38.71-.57l-7.71-28.17Z" style="fill: rgb(255, 255, 255); isolation: isolate; opacity: 0.2; transform-origin: 111.325px 462.6px;" class="animable"></path></g><path d="M122.73,461.87a2.94,2.94,0,0,1-.51-.05,8.34,8.34,0,0,1-2.24-1.24l-.2-.13.22-.09a11.18,11.18,0,0,1,1.84-.55,3.63,3.63,0,0,1,1.93.11.82.82,0,0,1,.25,1.56A2.19,2.19,0,0,1,122.73,461.87Zm-2.42-1.35a7.07,7.07,0,0,0,2,1.05,2.07,2.07,0,0,0,1.6-.29.73.73,0,0,0,.36-.65c-.06-.26-.36-.41-.54-.48a3.49,3.49,0,0,0-1.81-.1A9.46,9.46,0,0,0,120.31,460.52Z" style="fill: rgb(128, 188, 145); transform-origin: 122.139px 460.799px;" id="elic8qrzs9nm" class="animable"></path><path d="M119.92,460.65l0-.23a8.76,8.76,0,0,1,.11-2.57,2.37,2.37,0,0,1,1.23-1.36.82.82,0,0,1,1.2,1,3.63,3.63,0,0,1-.91,1.71,10.66,10.66,0,0,1-1.42,1.27Zm1.81-4a1,1,0,0,0-.39.08,2.1,2.1,0,0,0-1.09,1.22,7.05,7.05,0,0,0-.11,2.22,9.69,9.69,0,0,0,1.21-1.1,3.55,3.55,0,0,0,.85-1.59.77.77,0,0,0-.13-.71A.46.46,0,0,0,121.73,456.64Z" style="fill: rgb(128, 188, 145); transform-origin: 121.196px 458.506px;" id="elvhrn43ra44" class="animable"></path><path d="M136.51,357.18s3.18,28.32,4,29.84c2.88,5.14,21.93,14,21.93,14l9.71-2,7,5.81-4.59,3.59-5.38-2a50.16,50.16,0,0,1-8.9.78c-5,0-29.21-6.13-33.25-12.88s-5.89-38-5.89-38Z" style="fill: rgb(185, 121, 100); transform-origin: 150.145px 382.37px;" id="el6m87wxcjcew" class="animable"></path><path d="M120.71,368.31s-7.46-24.87,1.84-31.78,16.69,27.3,16.69,27.3Z" style="fill: rgb(128, 188, 145); transform-origin: 128.56px 351.959px;" id="eldix094cfna" class="animable"></path><g id="elli8ca9fyv3"><path d="M120.71,368.31s-7.46-24.87,1.84-31.78,16.69,27.3,16.69,27.3Z" style="fill: rgb(255, 255, 255); opacity: 0.3; transform-origin: 128.56px 351.959px;" class="animable"></path></g><path d="M126.6,413.81l-.07-33-.92-45.4-19.27-4-17-.75L70.1,339.55l-.45,11.08s2.2,50.86,2.08,52.4c-.15,1.88-5.63,13.67-5.63,13.67C90.48,422.26,127,415.49,126.6,413.81Z" style="fill: rgb(128, 188, 145); transform-origin: 96.3516px 374.756px;" id="elqmz4tek7lx" class="animable"></path><g id="el5pyva3f5fvj"><path d="M126.6,413.81l-.07-33-.92-45.4-19.27-4-17-.75L70.1,339.55l-.45,11.08s2.2,50.86,2.08,52.4c-.15,1.88-5.63,13.67-5.63,13.67C90.48,422.26,127,415.49,126.6,413.81Z" style="fill: rgb(255, 255, 255); opacity: 0.3; transform-origin: 96.3516px 374.756px;" class="animable"></path></g><path d="M99,338s4.73,4.21,7.15-1.23l1.26,1s-.12,4.05-2.42,5.4c.56,2.25,10.16,34.95,11.88,51.43l-2.62,6.69-7-5.51s-3.38-28.27-4.54-52.3a9.78,9.78,0,0,1-6-5.71Z" style="fill: rgb(128, 188, 145); transform-origin: 106.79px 369.03px;" id="el97dbc78is0v" class="animable"></path><g id="els1g19rxxi8j"><polygon points="105.1 338.58 109.2 341.77 109.87 332.2 108.57 331.92 107.48 338.37 105.54 337.24 105.1 338.58" style="opacity: 0.2; transform-origin: 107.485px 336.845px;" class="animable"></polygon></g><g id="elq74kn4yynl"><path d="M85.35,332.57c-.07,0,9.65,11.89,9.65,11.89l3.3-2.52,2.27-1.92.59-.72-12.87-8.94a18.27,18.27,0,0,1-1.9,1.76A5.93,5.93,0,0,0,85.35,332.57Z" style="opacity: 0.2; transform-origin: 93.2548px 337.41px;" class="animable"></path></g><polygon points="86.04 332.37 90.74 328.17 103.61 340.22 100.25 339.03 95.34 342.8 86.04 332.37" style="fill: rgb(128, 188, 145); transform-origin: 94.825px 335.485px;" id="elnqpgilycdw" class="animable"></polygon><path d="M103.61,340.22c-.28-.55,1-11.49,1-11.49l4.56,3.12c-.24-.05-.4,9-.55,9s-3-3.1-3-3.1Z" style="fill: rgb(128, 188, 145); transform-origin: 106.37px 334.79px;" id="elnrk4xvknrc" class="animable"></path><g id="elwx8rablez5a"><polygon points="126.26 366.97 125.26 345.71 130.02 366.06 126.26 366.97" style="opacity: 0.2; transform-origin: 127.64px 356.34px;" class="animable"></polygon></g><g id="elqxa07w3o9up"><path d="M85,370.07c.6-.12,3.63-1.12,3.63-1.12L81.9,350.17,91.17,371l-5.57,2.22Z" style="opacity: 0.2; transform-origin: 86.535px 361.695px;" class="animable"></path></g><g id="eliajbkix4bvq"><polygon points="86.04 332.37 90.74 328.17 103.61 340.22 100.25 339.03 95.34 342.8 86.04 332.37" style="fill: rgb(255, 255, 255); opacity: 0.3; transform-origin: 94.825px 335.485px;" class="animable"></polygon></g><g id="el9gylovvd3uf"><path d="M103.61,340.22c-.28-.55,1-11.49,1-11.49l4.56,3.12c-.24-.05-.4,9-.55,9s-3-3.1-3-3.1Z" style="fill: rgb(255, 255, 255); opacity: 0.3; transform-origin: 106.37px 334.79px;" class="animable"></path></g><g id="el7pgw6esjo3"><polygon points="110.91 357.8 113.07 368.41 119.36 370.69 123.61 366.98 122.83 356.96 110.91 357.8" style="fill: rgb(255, 255, 255); opacity: 0.3; transform-origin: 117.26px 363.825px;" class="animable"></polygon></g><path d="M104.38,339.3l-2,.48s-.07.13,0,.05-1.09,3.77-1.09,3.77c.32.29,1.39,2.14,1.51,2.11s2.77-.28,2.77-.28l1-2.8Z" style="fill: rgb(128, 188, 145); transform-origin: 103.93px 342.505px;" id="elnoqfft0pbz" class="animable"></path><g id="eliv4sxehcxlf"><path d="M104.38,339.3l-2,.48s-.07.13,0,.05-1.09,3.77-1.09,3.77c.32.29,1.39,2.14,1.51,2.11s2.77-.28,2.77-.28l1-2.8Z" style="opacity: 0.2; transform-origin: 103.93px 342.505px;" class="animable"></path></g><path d="M82.41,354.49s4.72,31.44,7.45,34.38c4.61,5,27.46,18.15,27.46,18.15l11.41-4a2.54,2.54,0,0,1,2.33.38l7.8,6-.74.63a1.08,1.08,0,0,1-1.17.14l-1.21-.6,1.35,1.32-.42.37a1.74,1.74,0,0,1-1.57.34l-3.49-.94,3.22,2.15a2.91,2.91,0,0,1-2.64.55l-5.1-1.45a65.1,65.1,0,0,1-10.59,1.51c-6,.37-34.37-9.54-39.66-16.79S66.1,359.19,66.1,359.19Z" style="fill: rgb(185, 121, 100); transform-origin: 102.48px 383.98px;" id="elgv9zqtek28f" class="animable"></path><path d="M67.31,375.41s-7.07-28.5,2.23-35.41,18.51,29.15,18.51,29.15Z" style="fill: rgb(128, 188, 145); transform-origin: 76.3936px 357.265px;" id="elk5nazxoq72" class="animable"></path><g id="elaj8uoz60bjf"><path d="M67.31,375.41s-7.07-28.5,2.23-35.41,18.51,29.15,18.51,29.15Z" style="fill: rgb(255, 255, 255); opacity: 0.3; transform-origin: 76.3936px 357.265px;" class="animable"></path></g><path d="M128.18,301.69a2.49,2.49,0,0,0,.21-4.92l-5.51-.55q.39,5.31.79,10.61a5.62,5.62,0,0,0,3.25,0,3.54,3.54,0,0,0,2.28-2.23A2.58,2.58,0,0,0,128.18,301.69Z" style="fill: rgb(38, 50, 56); transform-origin: 126.642px 301.645px;" id="elolzgybfnbfd" class="animable"></path><path d="M107.11,322.1,95.26,307.19s0,0,0,.05c0,1.41,0,3-.16,4.74,0,0-1.28-.61-1.28-.59-.51,7.74-3.57,21-3.43,22.1l12.45,6.19,2.27-2.27.44-5C104.28,329.21,105.46,325.53,107.11,322.1Z" style="fill: rgb(185, 121, 100); transform-origin: 98.7477px 323.435px;" id="elfcznmmu8bs" class="animable"></path><g id="el5efo6u9kdx"><path d="M105.33,327.13l-7.49-5.92c-.19,3,1.39,7.75,7.4,10.21A8.77,8.77,0,0,1,105.33,327.13Z" style="opacity: 0.2; transform-origin: 101.578px 326.315px;" class="animable"></path></g><path d="M97.79,299.8c-2.45,10-3.38,14.85,0,21.41,5.15,9.86,17.74,9.94,23.16.81,4.87-8.21,8.07-23.23-.4-30.06A14.25,14.25,0,0,0,97.79,299.8Z" style="fill: rgb(185, 121, 100); transform-origin: 110.698px 308.791px;" id="ellts5d1uxvx" class="animable"></path><path d="M99.9,286.18c3-5,11-5.81,13.93-1.86.43.59-4.31.73-3.77.7l-2.78,7.91c-.55-.31-1.91,0-3.06,1.64,0,0-1.79,10.88-7.43,13.92C91.26,300.85,91.89,286.2,99.9,286.18Z" style="fill: rgb(38, 50, 56); transform-origin: 103.514px 295.155px;" id="elgxpy77lhx7w" class="animable"></path><path d="M91.35,306.8a9.71,9.71,0,0,0,2.94,6.87c2.49,2.37,5.37.53,6.06-2.65.61-2.87.06-7.57-3.09-8.73S91.35,303.62,91.35,306.8Z" style="fill: rgb(185, 121, 100); transform-origin: 95.9596px 308.373px;" id="elt331semloxs" class="animable"></path><path d="M111.37,308.21c-.31,1,0,2,.63,2.18s1.45-.46,1.77-1.46,0-2-.63-2.19S111.69,307.2,111.37,308.21Z" style="fill: rgb(38, 50, 56); transform-origin: 112.572px 308.564px;" id="elogw51mmuo" class="animable"></path><path d="M121.25,311.42c-.31,1,0,2,.63,2.18s1.46-.46,1.77-1.46,0-2-.63-2.19S121.57,310.41,121.25,311.42Z" style="fill: rgb(38, 50, 56); transform-origin: 122.45px 311.774px;" id="elt0cvpc7mzrh" class="animable"></path><path d="M117.77,308.73s1.26,4.59,1.83,7.31a1.08,1.08,0,0,1-1,1.31,6,6,0,0,1-2.81-.77Z" style="fill: rgb(162, 78, 63); transform-origin: 117.708px 313.04px;" id="elsvc7d70wlnd" class="animable"></path><path d="M110.32,302.16a.51.51,0,0,0,.49.09,4,4,0,0,1,3.57.27.51.51,0,0,0,.7-.1.5.5,0,0,0-.11-.69,4.94,4.94,0,0,0-4.51-.4.5.5,0,0,0-.29.63A.5.5,0,0,0,110.32,302.16Z" style="fill: rgb(38, 50, 56); transform-origin: 112.657px 301.79px;" id="ell7nbk9czcps" class="animable"></path><path d="M126.5,306.84a.58.58,0,0,0,.26-.13.49.49,0,0,0,0-.69,4.88,4.88,0,0,0-4.15-1.7.51.51,0,0,0-.42.57.49.49,0,0,0,.56.41,3.78,3.78,0,0,1,3.27,1.38A.52.52,0,0,0,126.5,306.84Z" style="fill: rgb(38, 50, 56); transform-origin: 124.544px 305.575px;" id="el157rb7ey92p" class="animable"></path><path d="M110.54,318.63a8.21,8.21,0,0,0,1.1.75.3.3,0,0,0,.37-.08h0a.29.29,0,0,0-.12-.37,7.15,7.15,0,0,1-3.7-5.32.27.27,0,0,0-.28-.24.24.24,0,0,0-.25.22.13.13,0,0,0,0,.06A7.28,7.28,0,0,0,110.54,318.63Z" style="fill: rgb(38, 50, 56); transform-origin: 109.846px 316.391px;" id="elrhqjllvs7vm" class="animable"></path><path d="M133.15,294.2c-.68-2-3.06-2.84-5.17-3a2.68,2.68,0,0,0,2.37-2.69,4.47,4.47,0,0,0-1.86-3.36,6.92,6.92,0,0,0-6.71-1,1,1,0,0,0,.43-1.19,2.26,2.26,0,0,0-.84-1.07,6.22,6.22,0,0,0-7.75.39,5.12,5.12,0,0,0-6-3.38c-2.39.62-6.89,1.1-7.58,7.21a5,5,0,1,0-5.86,8,2.34,2.34,0,0,0-2.9,1.35,3.35,3.35,0,0,0,.66,3.32,6.16,6.16,0,0,0,3,1.78,5.89,5.89,0,0,0,3.3.1,3.21,3.21,0,0,0,2.23-2.28,2.38,2.38,0,0,0,2.54,1.88,2.77,2.77,0,0,0,2.32-2.28,3.3,3.3,0,0,0-1.28-3.06,3,3,0,0,0,4.59-.9,9.39,9.39,0,0,0,4.3,4.47,4.84,4.84,0,0,0,5.74-1.22,10.1,10.1,0,0,0,2.08,2,3.39,3.39,0,0,0,2.77.5,2.06,2.06,0,0,0,1.45-2.22,5.92,5.92,0,0,0,5.54,1.29A4,4,0,0,0,133.15,294.2Z" style="fill: rgb(38, 50, 56); transform-origin: 112.168px 289.81px;" id="eldvog4kws00k" class="animable"></path><path d="M143.43,411.63H107.27v0c0,1.38,1.55,2.49,3.45,2.48h58.89c1.88,0,3.39-1.13,3.38-2.5Z" style="fill: rgb(38, 50, 56); transform-origin: 140.13px 412.86px;" id="elswn7fagi0t" class="animable"></path><path d="M170.15,414h-33a.94.94,0,0,1-1-.83.8.8,0,0,1,.05-.26l14.7-33.68a2.88,2.88,0,0,1,2.73-1.63h33a.93.93,0,0,1,1,.82.66.66,0,0,1-.06.27l-14.69,33.69A2.9,2.9,0,0,1,170.15,414Z" style="fill: rgb(38, 50, 56); transform-origin: 161.89px 395.8px;" id="elkvk6to1i37s" class="animable"></path><g id="elubbmq92a1"><path d="M186.63,377.59h-33a2.88,2.88,0,0,0-2.73,1.63l-14.14,32.41H107.27v0c0,1.38,1.55,2.49,3.45,2.48h58.89a4.23,4.23,0,0,0,1.63-.33,2.61,2.61,0,0,0,1.65-1.43l14.69-33.69a.66.66,0,0,0,.06-.27A.93.93,0,0,0,186.63,377.59Z" style="fill: rgb(255, 255, 255); isolation: isolate; opacity: 0.7; transform-origin: 147.455px 395.848px;" class="animable"></path></g><path d="M166.78,395.53c-.72,1.61-2.16,2.72-3.24,2.5s-1.37-1.7-.67-3.32,2.15-2.71,3.23-2.48S167.5,393.87,166.78,395.53Z" style="fill: rgb(255, 255, 255); transform-origin: 164.828px 395.129px;" id="ellyutlaxz6n" class="animable"></path><g id="elsisz0e2q6hm"><g style="opacity: 0.3; transform-origin: 145.145px 394.628px;" class="animable"><path d="M150.85,379.22l-14.14,32.41h1.53l15.34-34A2.88,2.88,0,0,0,150.85,379.22Z" id="elfe23bufrck" class="animable" style="transform-origin: 145.145px 394.628px;"></path></g></g><polygon points="152.55 449 173.83 452.42 177.24 443.65 154.88 436.67 152.55 449" style="fill: rgb(185, 121, 100); transform-origin: 164.895px 444.545px;" id="el1km03248g7f" class="animable"></polygon><path d="M183.29,456.85l2.87-5.94a2.49,2.49,0,0,1-.24-2.38c.32-.72,2.11-1.9,2.11-1.9l8-16.28a7.16,7.16,0,0,0-1.69-.61,8.38,8.38,0,0,0-1.88,0c-1.95.27-3.49,1.79-4.59,3-1.84,2-8.2,6.81-8.2,6.81a8.71,8.71,0,0,1-4.61,1.05,3.94,3.94,0,0,0-3.26,1.2,2.29,2.29,0,0,0,.81,3.42l1.45,1a3,3,0,0,1-2,3.55s-3.3,2.18-1.67,2.75c.92.34,5.12,1.66,8.4,2.8l2.13.74h0Z" style="fill: rgb(38, 50, 56); transform-origin: 182.984px 443.269px;" id="elf65gc3b17cs" class="animable"></path><path d="M183,436.83a.25.25,0,0,0-.16.26,3,3,0,0,0,.56,1.43c.17.23.56,0,.39-.25a2.51,2.51,0,0,1-.5-1.26.2.2,0,0,0-.29-.18Z" style="fill: rgb(128, 188, 145); transform-origin: 183.335px 437.712px;" id="el4qb6lkbt2r" class="animable"></path><path d="M181.67,437.75a.25.25,0,0,0-.15.26,2.84,2.84,0,0,0,.55,1.43c.17.23.56,0,.39-.25a2.49,2.49,0,0,1-.49-1.26.22.22,0,0,0-.29-.18Z" style="fill: rgb(128, 188, 145); transform-origin: 182.01px 438.636px;" id="el6b56i3phsh9" class="animable"></path><path d="M180.4,438.74a.25.25,0,0,0-.15.26,2.85,2.85,0,0,0,.56,1.43c.16.22.55,0,.38-.25a2.62,2.62,0,0,1-.49-1.26.21.21,0,0,0-.29-.18Z" style="fill: rgb(128, 188, 145); transform-origin: 180.74px 439.622px;" id="el4n443z4ik8d" class="animable"></path><g id="el9mdmywataab"><path d="M185.92,448.53c.32-.72,2.11-1.9,2.11-1.9l8-16.28a7.16,7.16,0,0,0-1.69-.61c-.32,0-.62,0-.91,0l-12.9,26.2.36.12h0l2.38.83,2.87-5.94A2.49,2.49,0,0,1,185.92,448.53Z" style="fill: rgb(255, 255, 255); isolation: isolate; opacity: 0.2; transform-origin: 188.28px 443.315px;" class="animable"></path></g><path d="M180.69,439.18l-.22-.08.05-.12-.05.11a10.45,10.45,0,0,1-1.74-.79,3.6,3.6,0,0,1-1.37-1.37,1,1,0,0,1-.09-1,.93.93,0,0,1,.94-.37,2.33,2.33,0,0,1,1.57.94,8.67,8.67,0,0,1,.86,2.41Zm-2.62-3.34a.68.68,0,0,0-.59.26.77.77,0,0,0,.1.71,3.41,3.41,0,0,0,1.28,1.28,9.51,9.51,0,0,0,1.48.69,7.18,7.18,0,0,0-.76-2.09,2.07,2.07,0,0,0-1.4-.84Z" style="fill: rgb(128, 188, 145); transform-origin: 178.933px 437.361px;" id="eluvho8w3lsx" class="animable"></path><path d="M177.62,441.28a2.31,2.31,0,0,1-.64-.1,1,1,0,0,1-.7-.73,1,1,0,0,1,.48-.84,3.71,3.71,0,0,1,1.81-.68,11.21,11.21,0,0,1,1.92,0l.24,0-.15.18A8.31,8.31,0,0,1,178.8,441,2.57,2.57,0,0,1,177.62,441.28Zm1.81-2.14a7.81,7.81,0,0,0-.83,0,3.46,3.46,0,0,0-1.69.63.81.81,0,0,0-.38.61.72.72,0,0,0,.53.52,2.15,2.15,0,0,0,1.63-.19,7.11,7.11,0,0,0,1.55-1.59Z" style="fill: rgb(128, 188, 145); transform-origin: 178.505px 440.084px;" id="el6haw5wm3dm" class="animable"></path><path d="M72.61,439.3c-4.59-7.31-15-27.12,6.08-31s91.36,29.55,91.36,29.55L165.6,451.3,100.15,441s9,11.95-1.91,11.41C82.44,450.83,78.65,447.05,72.61,439.3Z" style="fill: rgb(38, 50, 56); transform-origin: 118.004px 430.207px;" id="elgkns20e1g" class="animable"></path><g id="el1mcukbtwwgyi"><path d="M101.7,441.35l-18-5.65s15.06,9.21,20.59,10.31Z" style="isolation: isolate; opacity: 0.7; transform-origin: 93.995px 440.855px;" class="animable"></path></g></g><g id="freepik--speech-bubble--inject-14" class="animable" style="transform-origin: 53.3px 288.795px;"><path d="M35,270.84H71.6a6,6,0,0,1,6,6v19.76a6,6,0,0,1-6,6H62.84l-.06,6-6.59-6H35a6,6,0,0,1-6-6V276.83A6,6,0,0,1,35,270.84Z" style="fill: rgb(128, 188, 145); transform-origin: 53.3px 289.72px;" id="el1u0xegt4vlg" class="animable"></path><path d="M48.79,283.59,43,286.28l5.77,2.7v2.17l-7.71-3.74v-2.25l7.71-3.74Z" style="fill: rgb(255, 255, 255); transform-origin: 44.925px 286.285px;" id="elsp3kvabinme" class="animable"></path><path d="M66.35,285.16v2.25l-7.71,3.74V289l5.77-2.7-5.77-2.69v-2.17Z" style="fill: rgb(255, 255, 255); transform-origin: 62.495px 286.295px;" id="el9df2imeekod" class="animable"></path><polygon points="55.07 279.9 51.31 292.9 53.19 292.9 56.95 279.9 55.07 279.9" style="fill: rgb(255, 255, 255); transform-origin: 54.13px 286.4px;" id="elps822118fv" class="animable"></polygon><path d="M63.15,269.49H44.36a.25.25,0,0,1,0-.5H63.15a.25.25,0,0,1,0,.5Z" style="fill: rgb(128, 188, 145); transform-origin: 53.755px 269.24px;" id="el7kr8n9js9wc" class="animable"></path><path d="M68.34,269.5h-3a.25.25,0,0,1,0-.5h3a.25.25,0,1,1,0,.5Z" style="fill: rgb(128, 188, 145); transform-origin: 66.84px 269.25px;" id="elz3gwidb22r" class="animable"></path></g><defs>     <filter id="active" height="200%">         <feMorphology in="SourceAlpha" result="DILATED" operator="dilate" radius="2"></feMorphology>                <feFlood flood-color="#32DFEC" flood-opacity="1" result="PINK"></feFlood>        <feComposite in="PINK" in2="DILATED" operator="in" result="OUTLINE"></feComposite>        <feMerge>            <feMergeNode in="OUTLINE"></feMergeNode>            <feMergeNode in="SourceGraphic"></feMergeNode>        </feMerge>    </filter>    <filter id="hover" height="200%">        <feMorphology in="SourceAlpha" result="DILATED" operator="dilate" radius="2"></feMorphology>                <feFlood flood-color="#ff0000" flood-opacity="0.5" result="PINK"></feFlood>        <feComposite in="PINK" in2="DILATED" operator="in" result="OUTLINE"></feComposite>        <feMerge>            <feMergeNode in="OUTLINE"></feMergeNode>            <feMergeNode in="SourceGraphic"></feMergeNode>        </feMerge>            <feColorMatrix type="matrix" values="0   0   0   0   0                0   1   0   0   0                0   0   0   0   0                0   0   0   1   0 "></feColorMatrix>    </filter></defs></svg>